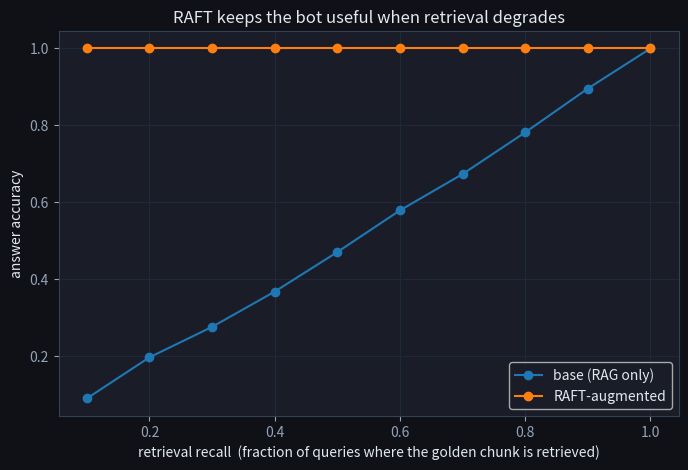

Here is the Python script that generated this plot:
import numpy as np
import matplotlib.pyplot as plt
import re

plt.rcParams['figure.facecolor'] = '#0f1117'
plt.rcParams['axes.facecolor'] = '#1a1d27'
plt.rcParams['text.color'] = '#e2e8f0'
plt.rcParams['axes.labelcolor'] = '#e2e8f0'
plt.rcParams['xtick.color'] = '#94a3b8'
plt.rcParams['ytick.color'] = '#94a3b8'
plt.rcParams['axes.edgecolor'] = '#334155'
plt.rcParams['axes.grid'] = True
plt.rcParams['grid.color'] = '#1e293b'
plt.rcParams['figure.figsize'] = (8, 5)
np.random.seed(0)

CORPUS = {
    'refund_window':  'Refunds are accepted within 30 days of purchase.',
    'refund_how':     'To request a refund, email support with your order number.',
    'shipping_std':   'Standard shipping takes 3 to 5 business days.',
    'shipping_intl':  'International shipping can take up to 2 weeks.',
    'password_reset': 'Reset your password from the account settings page.',
    'warranty':       'Every product includes a 1 year limited warranty.',
    'cancel_order':   'You can cancel an order within 1 hour of placing it.',
    'track_order':    'Track your order from the Orders tab in your account.',
}
IDS = list(CORPUS)
print(len(IDS), 'chunks')

def chatbot(question):
    system = 'I am a support assistant. '
    return system + 'Let me help with: ' + question, None

text, src = chatbot('How long do refunds take?')
print(text)

text, src = chatbot('How long do refunds take?')
assert isinstance(text, str) and len(text) > 0
print('checkpoint passed ✓')

def tokenize(s):
    return re.findall(r'[a-z]+', s.lower())

VOCAB = sorted({w for t in CORPUS.values() for w in tokenize(t)})
WIDX = {w: i for i, w in enumerate(VOCAB)}

def embed(text):
    v = np.zeros(len(VOCAB))
    for w in tokenize(text):
        if w in WIDX:
            v[WIDX[w]] += 1.0
    return v

def cosine(a, b):
    na, nb = np.linalg.norm(a), np.linalg.norm(b)
    return 0.0 if na == 0 or nb == 0 else float(a @ b / (na * nb))

CHUNK_VECS = {cid: embed(text) for cid, text in CORPUS.items()}

def retrieve(query, k=3):
    q = embed(query)
    scored = sorted(IDS, key=lambda cid: cosine(q, CHUNK_VECS[cid]), reverse=True)
    return scored[:k]

print(retrieve('how long do refunds take', 3))

assert 'refund_window' in retrieve('how long do refunds take', 3)
assert 'password_reset' in retrieve('how do I reset my password', 3)
print('checkpoint passed ✓')

def answer(question, k=3):
    ctx_ids = retrieve(question, k)
    q = embed(question)
    # extractive 'generation': pick the retrieved chunk best matching the query
    best = max(ctx_ids, key=lambda cid: cosine(q, CHUNK_VECS[cid]))
    return CORPUS[best], best

text, src = answer('How long do refunds take?')
print(text, ' [source:', src + ']')

text, src = answer('How long do refunds take?')
assert '30 days' in text
assert src == 'refund_window'
print('checkpoint passed ✓')

EVAL = [
    ('How long do refunds take?',           'refund_window', '30 days'),
    ('How do I request a refund?',          'refund_how',    'email support'),
    ('How long does standard shipping take?','shipping_std', '3 to 5'),
    ('How do I reset my password?',         'password_reset','account settings'),
    ('Is there a warranty?',                'warranty',      '1 year'),
    ('Can I cancel my order?',              'cancel_order',  'within 1 hour'),
]

def evaluate(answer_fn, k=3):
    recall = faith = correct = 0
    for q, gold_id, expected in EVAL:
        ctx = retrieve(q, k)
        text, src = answer_fn(q)
        recall  += gold_id in ctx
        faith   += src in ctx            # answer drawn from retrieved context
        correct += expected in text
    n = len(EVAL)
    return {'recall@%d' % k: recall / n, 'faithfulness': faith / n, 'correctness': correct / n}

scores = evaluate(answer)
for k, v in scores.items():
    print(k.ljust(14), round(v, 3))

scores = evaluate(answer)
assert scores['recall@3'] == 1.0
assert scores['faithfulness'] == 1.0
print('checkpoint passed ✓')

# 'Memory' = what RAFT would bake into weights: map each training question to its answer.
TRAIN = [(q, gold_id) for q, gold_id, _ in EVAL]
MEM_VECS = [(embed(q), gold_id) for q, gold_id in TRAIN]

def from_memory(question):
    q = embed(question)
    qv, gid = max(MEM_VECS, key=lambda pair: cosine(q, pair[0]))
    return CORPUS[gid], gid

def retrieve_lossy(question, k, r, rng):
    # simulate a retriever that surfaces the golden chunk only with probability r
    ctx = retrieve(question, k)
    gold = answer(question)[1]
    if gold in ctx and rng.random() > r:
        ctx = [c for c in ctx if c != gold] or ctx
    return ctx

def base_bot(question, ctx):
    q = embed(question)
    best = max(ctx, key=lambda cid: cosine(q, CHUNK_VECS[cid]))
    return CORPUS[best], best

def raft_bot(question, ctx):
    text, src = base_bot(question, ctx)
    mem_text, mem_id = from_memory(question)
    # RAFT behaviour: if retrieval disagrees with memorized knowledge, trust memory
    if src != mem_id:
        return mem_text, mem_id
    return text, src

print('memory lookup:', from_memory('Can I cancel my order?'))

def accuracy_under_miss(bot, r, trials=200):
    rng = np.random.default_rng(0)
    hits = 0
    for _ in range(trials):
        for q, gold_id, expected in EVAL:
            ctx = retrieve_lossy(q, 3, r, rng)
            text, _ = bot(q, ctx)
            hits += expected in text
    return hits / (trials * len(EVAL))

base_acc = accuracy_under_miss(base_bot, r=0.4)
raft_acc = accuracy_under_miss(raft_bot, r=0.4)
print('at 40% retrieval recall:  base =', round(base_acc, 3), ' raft =', round(raft_acc, 3))

assert raft_acc > base_acc
print('checkpoint passed ✓')

rs = np.linspace(0.1, 1.0, 10)
base = [accuracy_under_miss(base_bot, r, trials=120) for r in rs]
raft = [accuracy_under_miss(raft_bot, r, trials=120) for r in rs]
plt.figure()
plt.plot(rs, base, '-o', label='base (RAG only)')
plt.plot(rs, raft, '-o', label='RAFT-augmented')
plt.xlabel('retrieval recall  (fraction of queries where the golden chunk is retrieved)')
plt.ylabel('answer accuracy')
plt.title('RAFT keeps the bot useful when retrieval degrades')
plt.legend()
plt.show()

class SupportBot:
    def __init__(self, k=3):
        self.k = k
    def answer(self, question):
        # full retrieval pipeline; RAFT (M4) is what hardens this against misses
        return answer(question, self.k)

bot = SupportBot()
held_out = [
    'What is the refunds window?',
    'When does international shipping arrive?',
    'How do I track my order?',
]
for q in held_out:
    text, src = bot.answer(q)
    print('Q:', q)
    print('A:', text, ' [source:', src, ']\n')

for q in held_out:
    text, src = bot.answer(q)
    assert src in CORPUS and len(text) > 0   # grounded + cited
print('checkpoint passed ✓')

def rerank(question, candidate_ids):
    qwords = set(tokenize(question))
    # TODO(you): return the candidate id sharing the most words with the question
    raise NotImplementedError

# best = rerank('how long do refunds take', retrieve('how long do refunds take', 5))
# assert best == 'refund_window'
print('implement rerank, then check against the solution')
